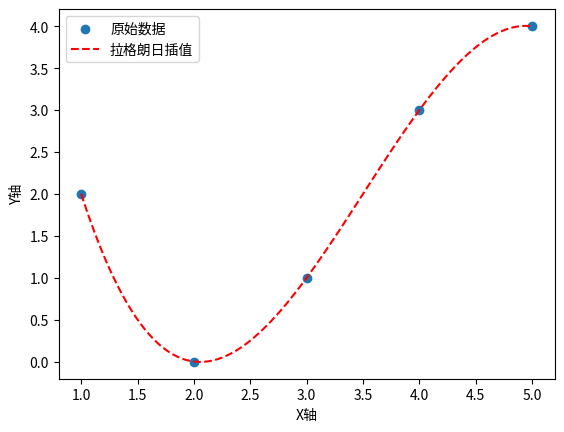

This figure's Python source:
# 可以使用 NumPy 库中的 numpy.polyfit 函数来进行拉格朗日插值。以下是一个简单的例子：
import numpy as np
import matplotlib.pyplot as plt

# 数据点
x = np.array([1, 2, 3, 4, 5])
y = np.array([2, 0, 1, 3, 4])

# 使用 numpy.polyfit 进行拉格朗日插值
coefficients = np.polyfit(x, y, len(x) - 1)

# 构建插值多项式
poly_interpolation = np.poly1d(coefficients)

# 生成插值结果
x_interpolation = np.linspace(min(x), max(x), 100)
y_interpolation = poly_interpolation(x_interpolation)

# 绘制原始数据和插值结果
plt.scatter(x, y, label='原始数据')
plt.plot(x_interpolation, y_interpolation, label='拉格朗日插值', linestyle='--', color='red')
plt.xlabel('X轴')
plt.ylabel('Y轴')
plt.legend()
plt.show()
